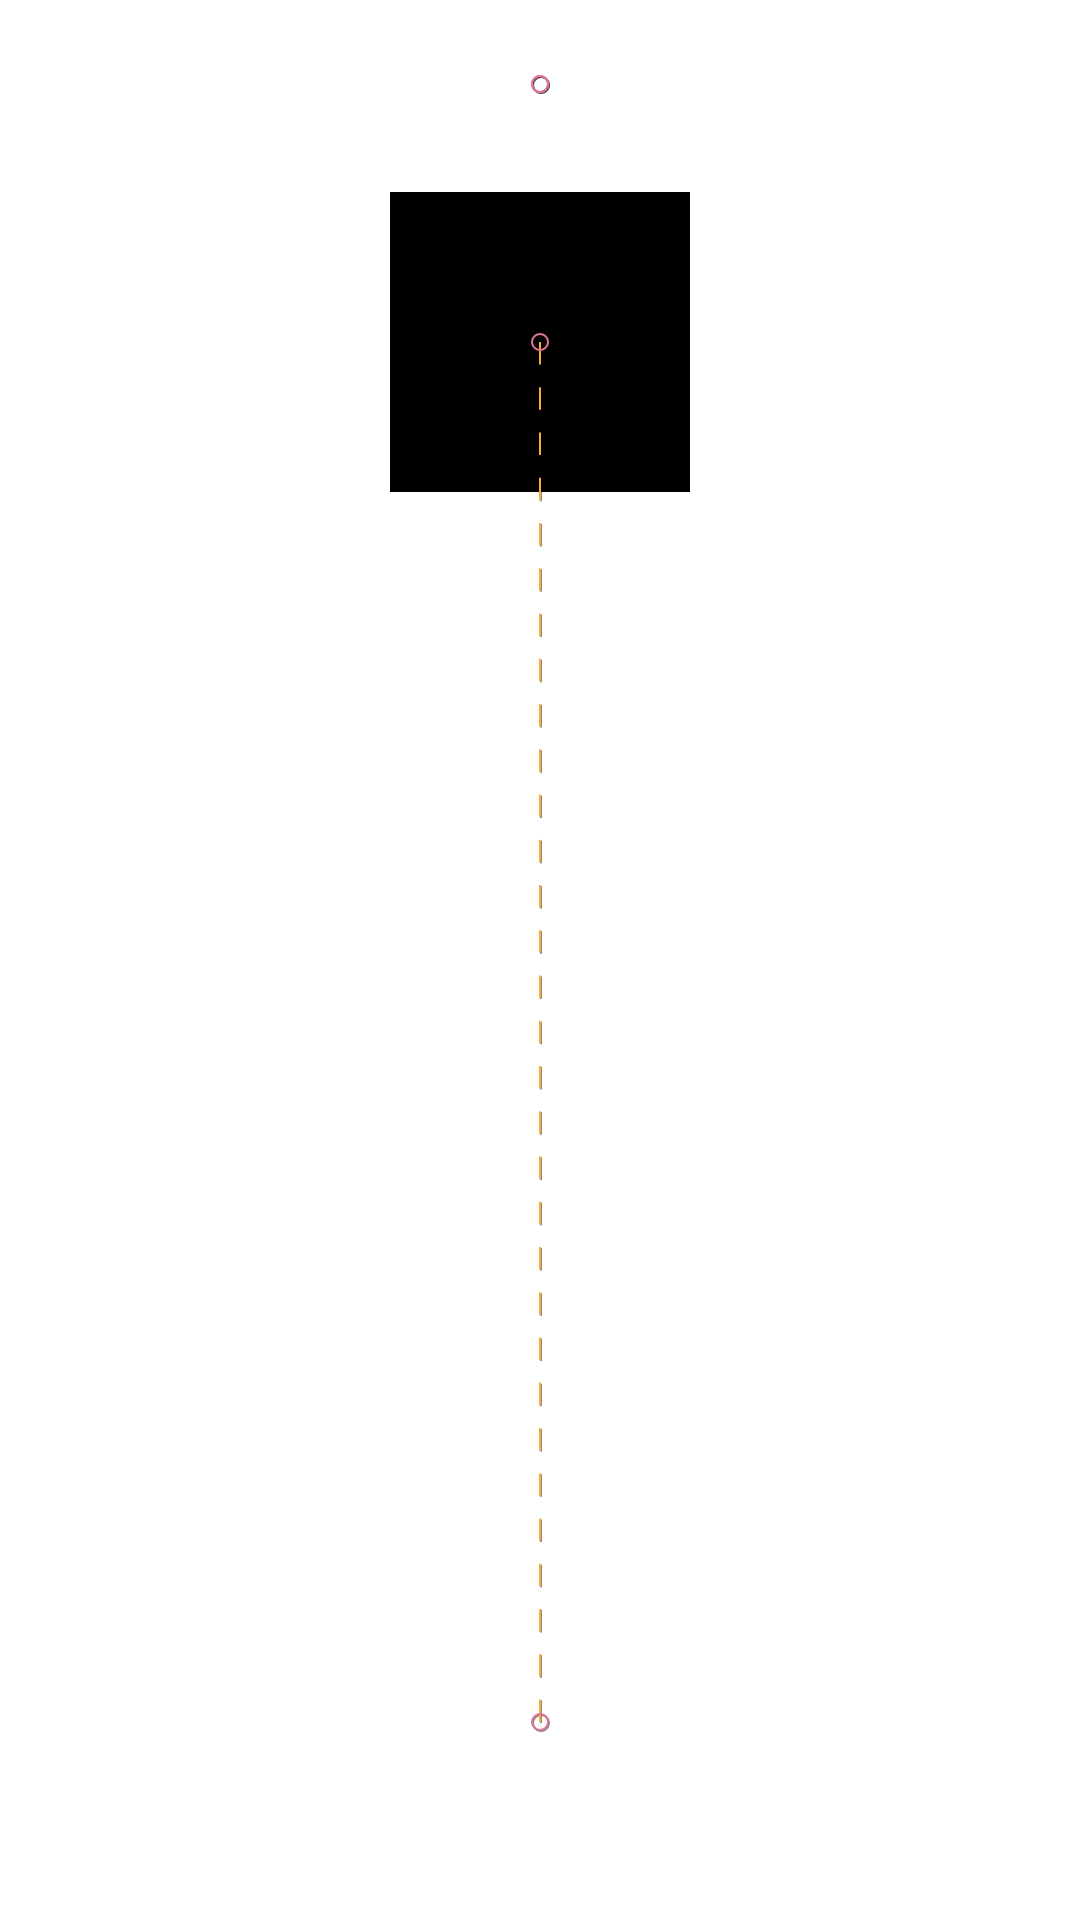

Write the Android layout XML for this screen, with the resource values it uses.
<!-- AndroidManifest.xml: application theme AppTheme -->
<!-- res/layout/activity_03.xml -->
<?xml version="1.0" encoding="utf-8"?>
<androidx.constraintlayout.motion.widget.MotionLayout xmlns:android="http://schemas.android.com/apk/res/android"
    xmlns:app="http://schemas.android.com/apk/res-auto"
    xmlns:tools="http://schemas.android.com/tools"
    android:id="@+id/root"
    android:layout_width="fill_parent"
    android:layout_height="fill_parent"
    android:background="@color/white"
    app:layoutDescription="@xml/scene_03"
    app:showPaths="true">

    <androidx.appcompat.widget.Toolbar
        android:id="@+id/toolbar"
        android:layout_width="match_parent"
        android:layout_height="wrap_content" />

    <View
        android:id="@+id/view"
        android:layout_width="100dp"
        android:layout_height="100dp"
        android:background="@color/black" />
</androidx.constraintlayout.motion.widget.MotionLayout>
<!-- resources referenced by this layout -->
<resources>
  <color name="black">#000000</color>
  <color name="white">#ffffff</color>
  <style name="AppTheme" parent="Theme.AppCompat.Light.NoActionBar">
          
          <item name="colorPrimary">@color/colorPrimary</item>
          <item name="colorPrimaryDark">@color/colorPrimaryDark</item>
          <item name="colorAccent">@color/black</item>
          <item name="android:textAppearance">@style/TextAppearance.Text.Regular</item>
      </style>
  <color name="colorPrimary">#008577</color>
  <color name="colorPrimaryDark">#00574B</color>
  <style name="TextAppearance.Text.Regular" parent="android:TextAppearance">
          <item name="fontPath">fonts/Google-Sans-Font/GoogleSans-Regular.ttf</item>
      </style>
</resources>
